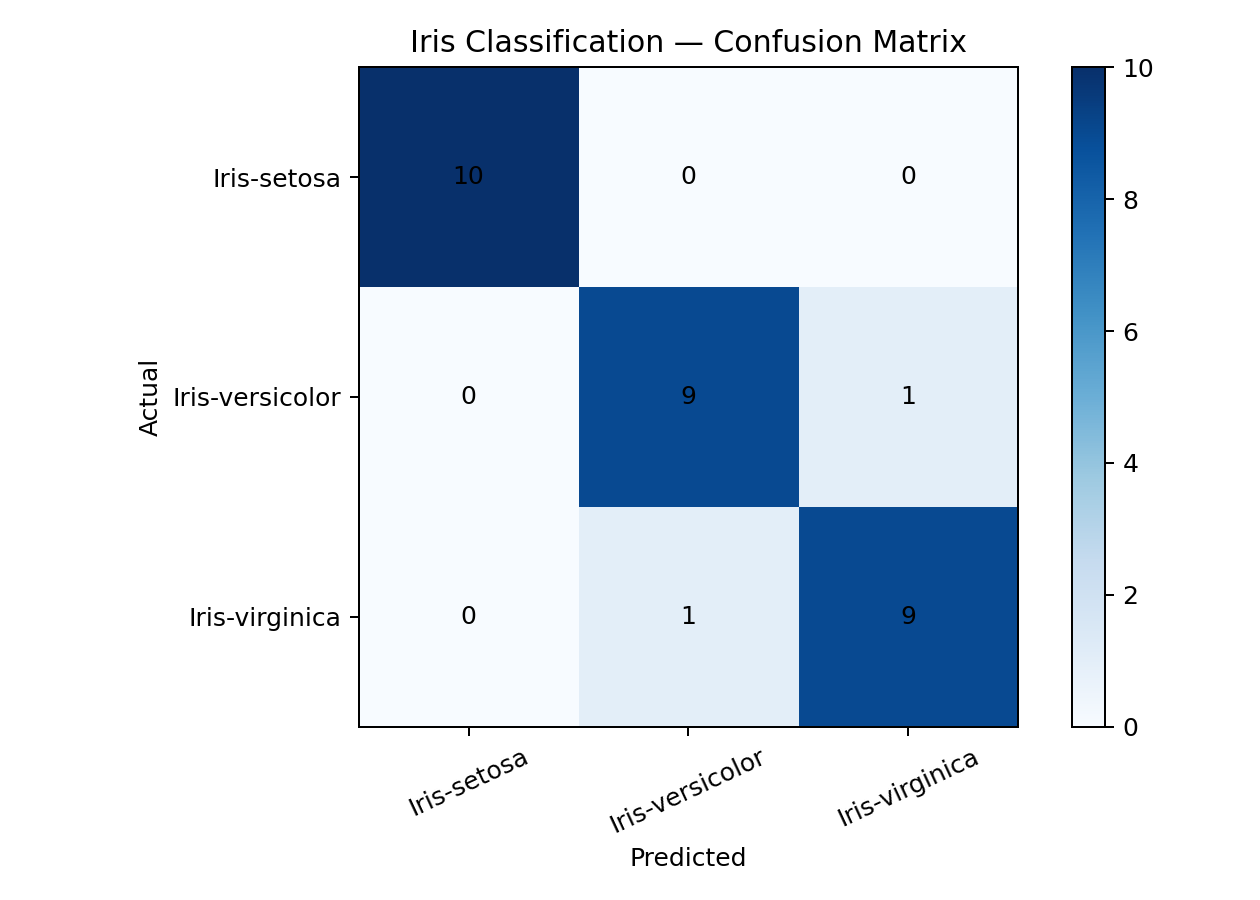

Source data for this figure (header and first rows):
, Iris-setosa, Iris-versicolor, Iris-virginica
Iris-setosa, 10, 0, 0
Iris-versicolor, 0, 9, 1
Iris-virginica, 0, 1, 9
